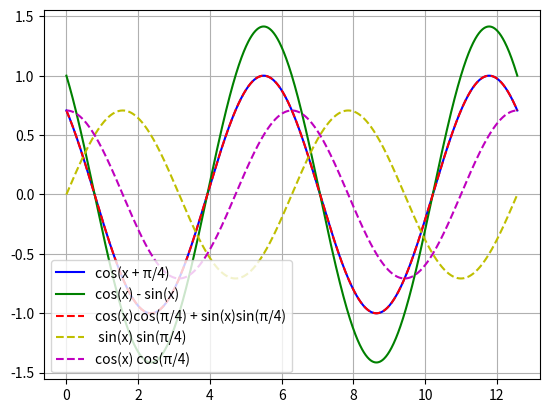

This chart was generated by the following Python code:
import matplotlib.pyplot as plt
import numpy as np

x = np.linspace(0, 4 * np.pi, 1000)
y = np.cos(x + np.pi / 4)
y2 = np.cos(x) * np.cos(np.pi / 4) - np.sin(x) * np.sin(np.pi / 4)
y3 = np.cos(x) - np.sin(x)
y4 = np.sin(x) * np.sin(np.pi / 4)
y5 = np.cos(x) * np.cos(np.pi / 4)
plt.plot(x, y, "b-", label="cos(x + π/4)")
plt.plot(x, y3, "g-", label="cos(x) - sin(x)")
plt.plot(x, y2, "r--", label="cos(x)cos(π/4) + sin(x)sin(π/4)")
plt.plot(x, y4, "y--", label=" sin(x) sin(π/4)")
plt.plot(x, y5, "m--", label="cos(x) cos(π/4)")
plt.legend()
plt.grid(True)
plt.show()
